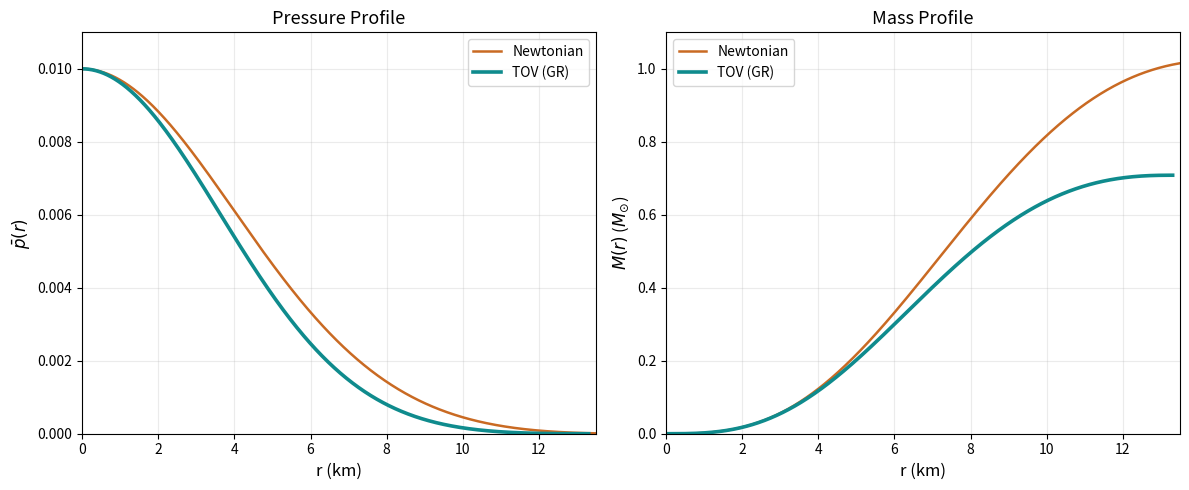

Generate this figure with matplotlib:
import numpy as np
import matplotlib.pyplot as plt
from scipy.integrate import solve_ivp

# ---------------------------------
# Constants (CGS)
# ---------------------------------
C = 2.99792458e10          # cm/s
G = 6.673e-8               # cm^3 g^-1 s^-2
HBAR = 1.0546e-27          # erg s
M_N = 1.675e-24            # g
M_SUN = 1.989e33           # g
KM = 1.0e5                 # cm

# ---------------------------------
# Fitted Fermi-gas EOS parameters
# ebar = A_NR * pbar^(3/5) + A_R * pbar
# ---------------------------------
A_NR = 2.4216
A_R = 2.8663

# Energy-density scale from Eq. (44)
EPS0 = (M_N**4 * C**5) / (3.0 * np.pi**2 * HBAR**3)

# Choose central dimensionless pressure
pbar_c = 1.0e-2
p_c = pbar_c * EPS0

def energy_density_from_pressure(p):
    """Return epsilon(p) in erg/cm^3."""
    if p <= 0.0:
        return 0.0
    pbar = p / EPS0
    ebar = A_NR * pbar**(3.0 / 5.0) + A_R * pbar
    return EPS0 * ebar

def rhs_newton(r, y):
    """
    Newtonian structure equations.
    y = [p, m], with p in erg/cm^3 and m in g.
    """
    p, m = y
    if p <= 0.0:
        return [0.0, 0.0]

    eps = energy_density_from_pressure(p)
    rho = eps / C**2

    dmdr = 4.0 * np.pi * r**2 * rho

    if r <= 0.0:
        dpdr = 0.0
    else:
        dpdr = -G * rho * m / r**2

    return [dpdr, dmdr]

def rhs_tov(r, y):
    """
    TOV equations.
    y = [p, m], with p in erg/cm^3 and m in g.
    """
    p, m = y
    if p <= 0.0:
        return [0.0, 0.0]

    eps = energy_density_from_pressure(p)
    rho = eps / C**2
    dmdr = 4.0 * np.pi * r**2 * rho

    if r <= 0.0:
        return [0.0, dmdr]

    if m <= 0.0:
        dpdr = -(4.0 / 3.0) * np.pi * G * eps * rho * r / C**2
        return [dpdr, dmdr]

    schwarzschild = 1.0 - 2.0 * G * m / (r * C**2)
    if schwarzschild <= 0.0:
        return [0.0, 0.0]

    dpdr = -(G * eps * m / (C**2 * r**2))
    dpdr *= (1.0 + p / eps)
    dpdr *= (1.0 + 4.0 * np.pi * r**3 * p / (m * C**2))
    dpdr /= schwarzschild

    return [dpdr, dmdr]

def hit_surface(r, y):
    """Stop when pressure becomes negligibly small."""
    return y[0] - 1.0e-10 * p_c

hit_surface.terminal = True
hit_surface.direction = -1

# ---------------------------------
# Initial conditions
# ---------------------------------
r0 = 1.0e-4 * KM
eps_c = energy_density_from_pressure(p_c)
rho_c = eps_c / C**2
m0 = (4.0 / 3.0) * np.pi * r0**3 * rho_c
y0 = [p_c, m0]

rmax = 16.0 * KM

# ---------------------------------
# Integrate Newtonian and TOV
# ---------------------------------
sol_newton = solve_ivp(
    rhs_newton,
    (r0, rmax),
    y0,
    method="DOP853",
    events=hit_surface,
    rtol=1e-10,
    atol=1e-12,
    max_step=2.0e3
)

sol_tov = solve_ivp(
    rhs_tov,
    (r0, rmax),
    y0,
    method="DOP853",
    events=hit_surface,
    rtol=1e-10,
    atol=1e-12,
    max_step=2.0e3
)

# ---------------------------------
# Extract profiles
# ---------------------------------
r_newt = sol_newton.t / KM
pbar_newt = sol_newton.y[0] / EPS0
m_newt = sol_newton.y[1] / M_SUN

r_tov = sol_tov.t / KM
pbar_tov = sol_tov.y[0] / EPS0
m_tov = sol_tov.y[1] / M_SUN

# Final radius and mass
R_newt = r_newt[-1]
M_newt = m_newt[-1]
R_tov = r_tov[-1]
M_tov = m_tov[-1]

print("Pure neutron star with fitted Fermi-gas EOS")
print(f"epsilon_0 = {EPS0:.4e} erg/cm^3")
print(f"Central pressure p_c = {p_c:.4e} erg/cm^3")
print(f"Central energy density eps_c = {eps_c:.4e} erg/cm^3")
print(f"Newtonian: R = {R_newt:.2f} km, M = {M_newt:.3f} M_sun")
print(f"TOV:       R = {R_tov:.2f} km, M = {M_tov:.3f} M_sun")

# ---------------------------------
# Plot
# ---------------------------------
fig, axes = plt.subplots(1, 2, figsize=(12, 5))

# Colors changed from the example:
# Newtonian -> dark orange
# TOV -> teal
axes[0].plot(r_newt, pbar_newt, lw=1.8, color="#c96a23", label="Newtonian")
axes[0].plot(r_tov, pbar_tov, lw=2.6, color="#0f8b8d", label="TOV (GR)")
axes[0].set_xlabel("r (km)", fontsize=12)
axes[0].set_ylabel(r"$\bar{p}(r)$", fontsize=12)
axes[0].set_title("Pressure Profile", fontsize=13)
axes[0].set_xlim(0, 13.5)
axes[0].set_ylim(0, 0.011)
axes[0].grid(True, alpha=0.25)
axes[0].legend(fontsize=10)

axes[1].plot(r_newt, m_newt, lw=1.8, color="#c96a23", label="Newtonian")
axes[1].plot(r_tov, m_tov, lw=2.6, color="#0f8b8d", label="TOV (GR)")
axes[1].set_xlabel("r (km)", fontsize=12)
axes[1].set_ylabel(r"$M(r)$ ($M_{\odot}$)", fontsize=12)
axes[1].set_title("Mass Profile", fontsize=13)
axes[1].set_xlim(0, 13.5)
axes[1].set_ylim(0, 1.1)
axes[1].grid(True, alpha=0.25)
axes[1].legend(fontsize=10)

plt.tight_layout()
plt.show()
